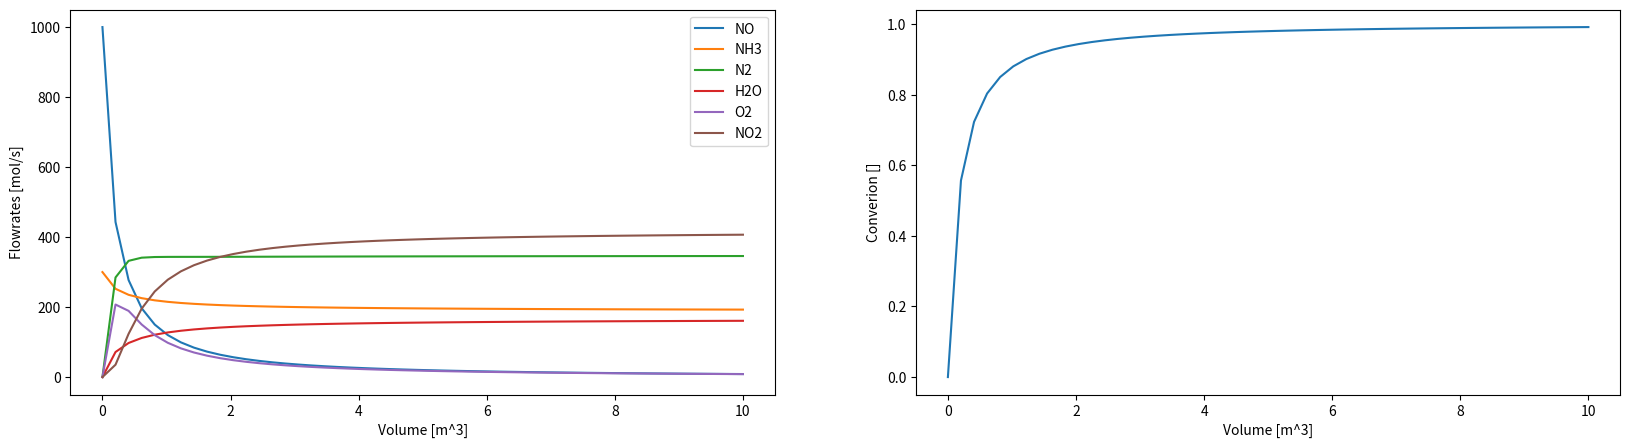
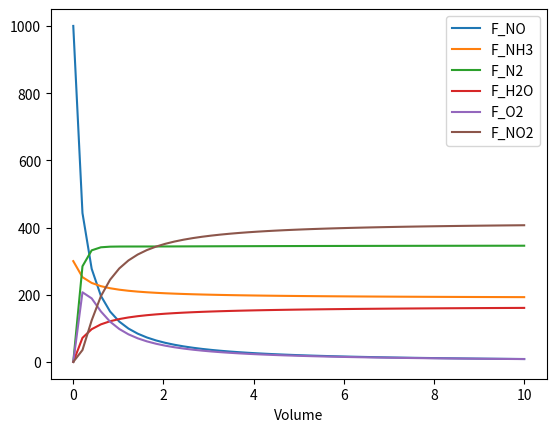

Python code for these plots, in order:
# -*- coding: utf-8 -*-
"""
Created on Tue Apr 14 11:25:32 2020

@author: Vuyo-Minenhle.Hlongw
"""

#%% Imports statments
import numpy as np
import matplotlib.pyplot as plt
from scipy.integrate import odeint
import pandas as pd


#%% reactions

#rxn1: NO + 2/3NH3 -> 5/6N2 + H20
#rxn3: 2NO -> N2 + O2
#rxn3: O2 + 1//2N2 -> NO2

#%% Constants and initial conditions

species=['NO','NH3','N2','H2O','O2','NO2']
rxn1=np.array([-1,-2/3,5/6,1,0,0])
rxn2=np.array([-2,0,1,0,1,0])
rxn3=np.array([0,0,-1/2,0,-1,1])

stoic_table_df=pd.DataFrame({
        'Species':species,
        'rxn1':rxn1,
        'rxn2':rxn2,
        'rxn3':rxn3,
        })

stoic_table_df.set_index('Species',inplace=True)

#stoic_table_df.info()

k1=0.43 #(dm^3/mol)^1.5/s
k2=2.7 #2.7 (dm^3/mol).s
k3=1

P0=101500 #Pa
T0=298 #K
R=8.314 
V=np.linspace(0,10) #m^3



#%% solving the mass balance

def f(F,V):
    fNO,fNH3,fN2,fH2O,fO2,fNO2=F
    
    f_total=fNO+fNH3+fN2+fH2O+fO2+fNO2
    CT_0=P0/(R*T0)
    
    r_1=k1*((fNH3/f_total)*CT_0)*((fNO/f_total)*CT_0)**(1.5)
    r_2=k2*((fNO/f_total)*CT_0)**(2)
    r_3=k3*((fN2/f_total)*CT_0)*((fO2/f_total)*CT_0)**(2)
    
    r=np.hstack([r_1,r_2,r_3])
    
    dfdv=stoic_table_df.values@r
    
    return dfdv
    
y0=np.array([1000,300,0,0,0,0])

soln = odeint(f, y0, V)

#%% Plotting the solution
fig_1, charts = plt.subplots(1,2,figsize=(20,5))   
charts[0].plot(V,soln)
charts[0].set_xlabel('Volume [m^3]')
charts[0].set_ylabel('Flowrates [mol/s]')
charts[0].legend(species)
charts[1].plot(V,(soln[0,0]-soln[:,0])/soln[0,0])
charts[1].set_xlabel('Volume [m^3]')   
charts[1].set_ylabel('Converion []')

Mole_flows_df=pd.DataFrame({
        'Volume':list(V),
        str('F_'+species[0]):list(soln[:,0]),
        str('F_'+species[1]):list(soln[:,1]),
        str('F_'+species[2]):list(soln[:,2]),
        str('F_'+species[3]):list(soln[:,3]),
        str('F_'+species[4]):list(soln[:,4]),
        str('F_'+species[5]):list(soln[:,5]),
        })    

Mole_flows_df.set_index('Volume',inplace=True)
print(Mole_flows_df)

Mole_flows_df.plot()


    
    
    

    
    
    
    
    
    

